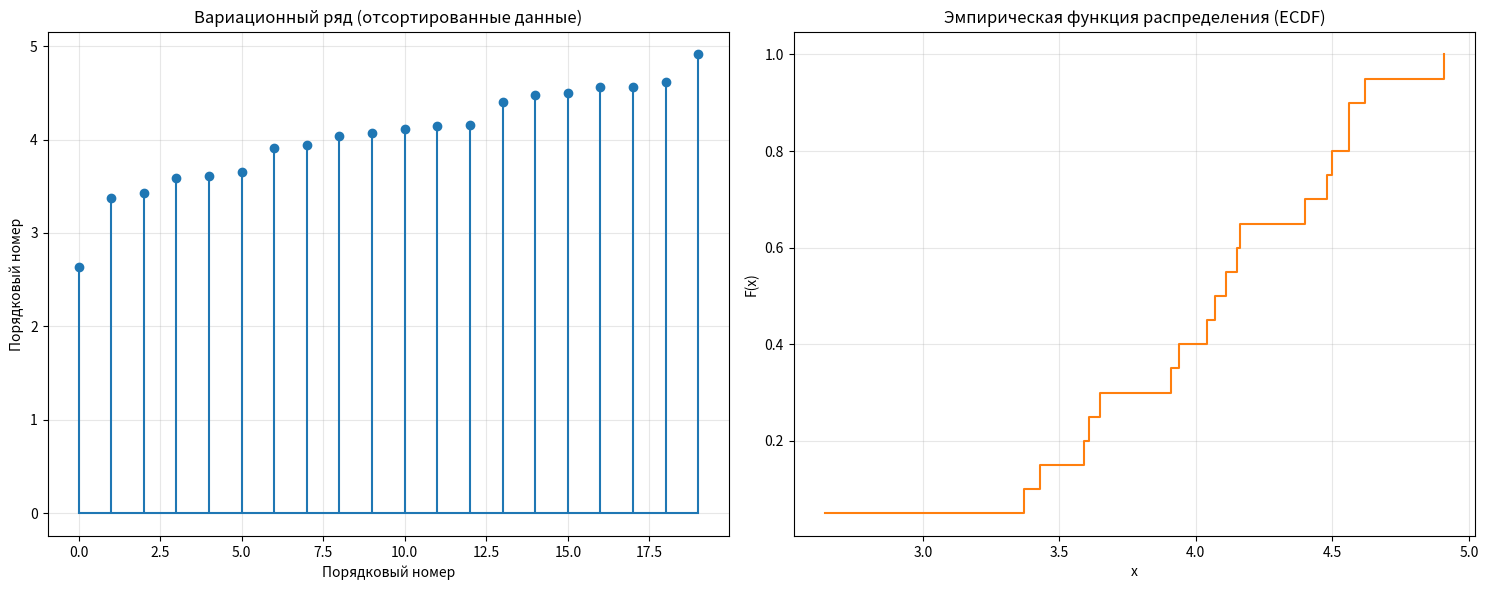

Reproduce this figure in Python.
import matplotlib.pyplot as plt

# Исходные данные
data = [4.11, 3.65, 4.04, 3.61, 4.5, 4.07, 4.56, 4.62, 2.64, 3.91,
        4.48, 3.94, 3.43, 3.59, 4.91, 3.37, 4.4, 4.16, 4.56, 4.15]
n = len(data)
print("═" * 50)
print("Исходные данные:", [f"{x:.2f}" for x in data])
print("Количество элементов (n):", n)


# 1) Математическое ожидание и дисперсия
def calculate_mean_variance(data):
    print("\n" + "═" * 20 + " Вычисление мат. ожидания " + "═" * 20)
    total = 0
    for i, num in enumerate(data, 1):
        total += num
        print(f"Шаг {i:2d}: {num:.4f} → Сумма = {total:.4f}")

    mean = total / n
    print("\n" + "-" * 50)
    print(f"Финальная сумма = {total:.4f}")
    print(f"Мат. ожидание = {total:.4f} / {n} = {mean:.4f}")

    print("\n" + "═" * 20 + " Вычисление дисперсии " + "═" * 20)
    squared_diff = 0
    for i, num in enumerate(data, 1):
        deviation = num - mean
        squared_diff += deviation ** 2
        print(f"Шаг {i:2d}: ({num:.4f}-{mean:.4f})² = {deviation ** 2:.4f} → Σ = {squared_diff:.4f}")

    variance = squared_diff / (n-1)
    print("\n" + "-" * 50)
    print(f"Сумма квадратов отклонений = {squared_diff:.4f}")
    print(f"Дисперсия = {squared_diff:.4f} / {n} = {variance:.4f}")
    return mean, variance


mean, variance = calculate_mean_variance(data)


# 2) Сортировка и графики
def manual_sort(data):
    print("\n" + "═" * 20 + " Сортировка данных " + "═" * 20)
    sorted_data = data.copy()
    for i in range(len(sorted_data)):
        for j in range(i + 1, len(sorted_data)):
            if sorted_data[i] > sorted_data[j]:
                sorted_data[i], sorted_data[j] = sorted_data[j], sorted_data[i]
        if i < 3 or i >= len(sorted_data) - 3:  # Выводим только первые и последние итерации
            print(f"После {i + 1:2d}-й итерации: {[f'{x:.2f}' for x in sorted_data]}")
    return sorted_data


sorted_data = manual_sort(data)
print("\n" + "-" * 50)
print("Отсортированный ряд:")
for i, x in enumerate(sorted_data, 1):
    print(f"{i:2d}: {x:.4f}")


# Построение графиков
def plot_variation_series_and_ecdf(sorted_data):
    print("\n" + "═" * 20 + " Построение графиков " + "═" * 20)

    # Подготовка данных для ECDF
    x = sorted_data
    y = [i / n for i in range(1, n + 1)]

    # Создаем фигуру с двумя графиками
    plt.figure(figsize=(15, 6))

    # Вариационный ряд
    plt.subplot(1, 2, 1)
    plt.stem(sorted_data, markerfmt='o', linefmt='C0-', basefmt='C0-')
    plt.title('Вариационный ряд (отсортированные данные)')
    plt.xlabel('Порядковый номер')
    plt.ylabel('Порядковый номер')
    plt.grid(True, alpha=0.3)

    # Эмпирическая функция распределения
    plt.subplot(1, 2, 2)
    plt.step(x, y, where='post', color='C1')
    plt.title('Эмпирическая функция распределения (ECDF)')
    plt.xlabel('x')
    plt.ylabel('F(x)')
    plt.grid(True, alpha=0.3)

    plt.tight_layout()
    print("Графики успешно построены! Закройте окно графиков для продолжения...")
    plt.show()


plot_variation_series_and_ecdf(sorted_data)


# 3) Медиана
def calculate_median(sorted_data):
    print("\n" + "═" * 20 + " Вычисление медианы " + "═" * 20)
    n = len(sorted_data)
    mid = n // 2
    print(f"Количество элементов: {n} ({'нечётное' if n % 2 else 'чётное'})")

    if n % 2 == 1:
        median = sorted_data[mid]
        print(f"Медиана = элемент на позиции {mid + 1}: {sorted_data[mid]:.4f}")
    else:
        median = (sorted_data[mid - 1] + sorted_data[mid]) / 2
        print(f"Медиана = среднее между элементами {mid} и {mid + 1}:")
        print(f"({sorted_data[mid - 1]:.4f} + {sorted_data[mid]:.4f}) / 2 = {median:.4f}")
    return median


median = calculate_median(sorted_data)

# Итоговый вывод
print("\n" + "═" * 50)
print(" " * 15 + "ИТОГОВЫЕ РЕЗУЛЬТАТЫ")
print("═" * 50)
print(f"1) Математическое ожидание: {mean:.4f}")
print(f"2) Дисперсия: {variance:.4f}")
print(f"3) Медиана: {median:.4f}")
print("═" * 50)
